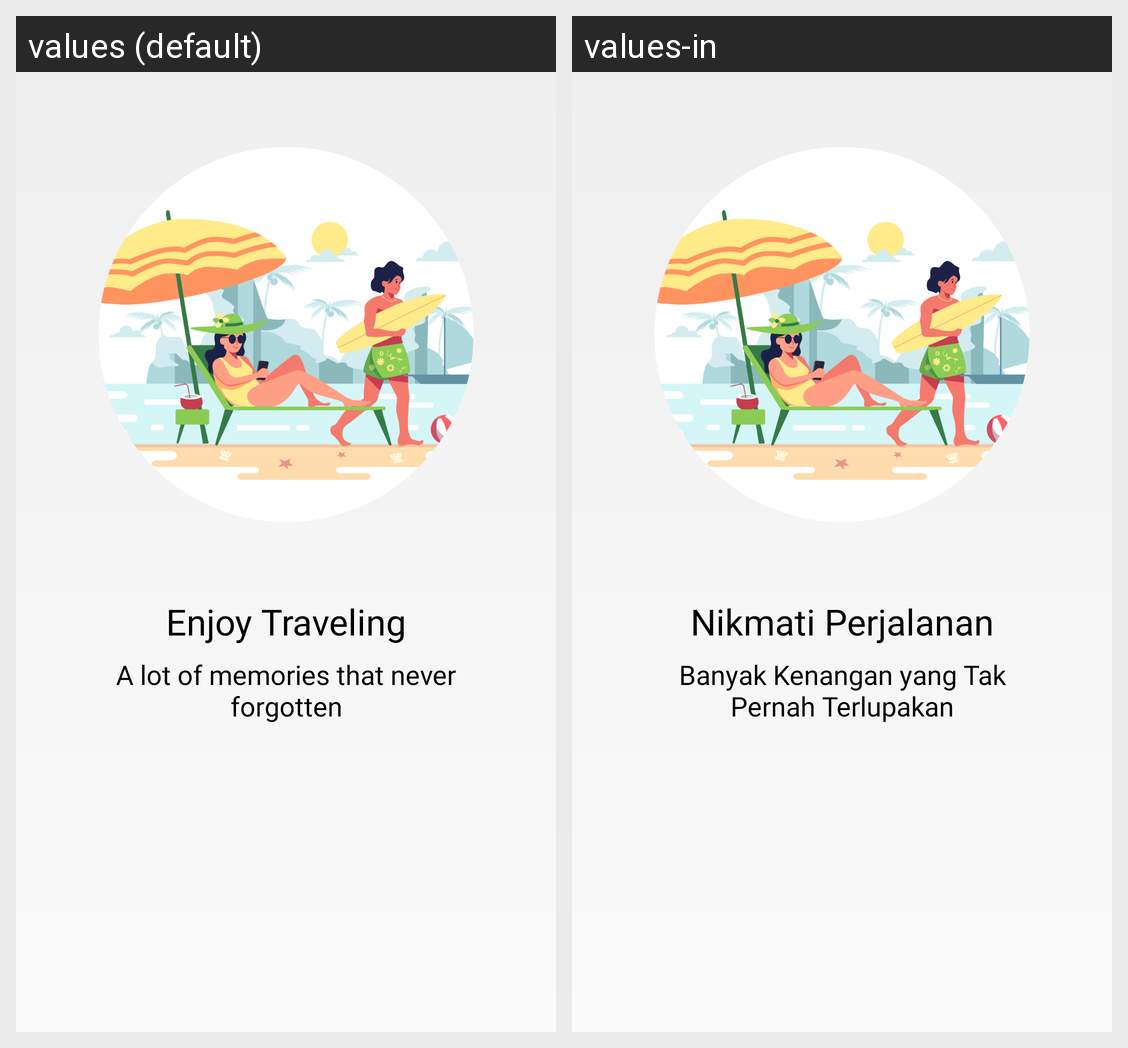

Here is an Android app screen in its default locale and in the app's own translations. Write out the translated-string differences for the strings that appear on this screen.
Android screen res/layout/fragment_onboarding_three.xml rendered under 2 locales, left to right: values (default), values-in. Device: Nexus 5 (rendered at 1080×1920; each locale shown at half size, 540×960, under a caption strip naming it); theme Theme.SmartBaliBackpaker.
Strings drawn on this screen, with the default value and each locale's value (text and hints the layout hard-codes, and strings that could not be matched under every locale, appear in the picture but are not listed):

enjoy_traveling
  values: Enjoy Traveling
  values-in: Nikmati Perjalanan

a_lot_of_memories_that_never_forgotten
  values: A lot of memories that never forgotten
  values-in: Banyak Kenangan yang Tak Pernah Terlupakan
